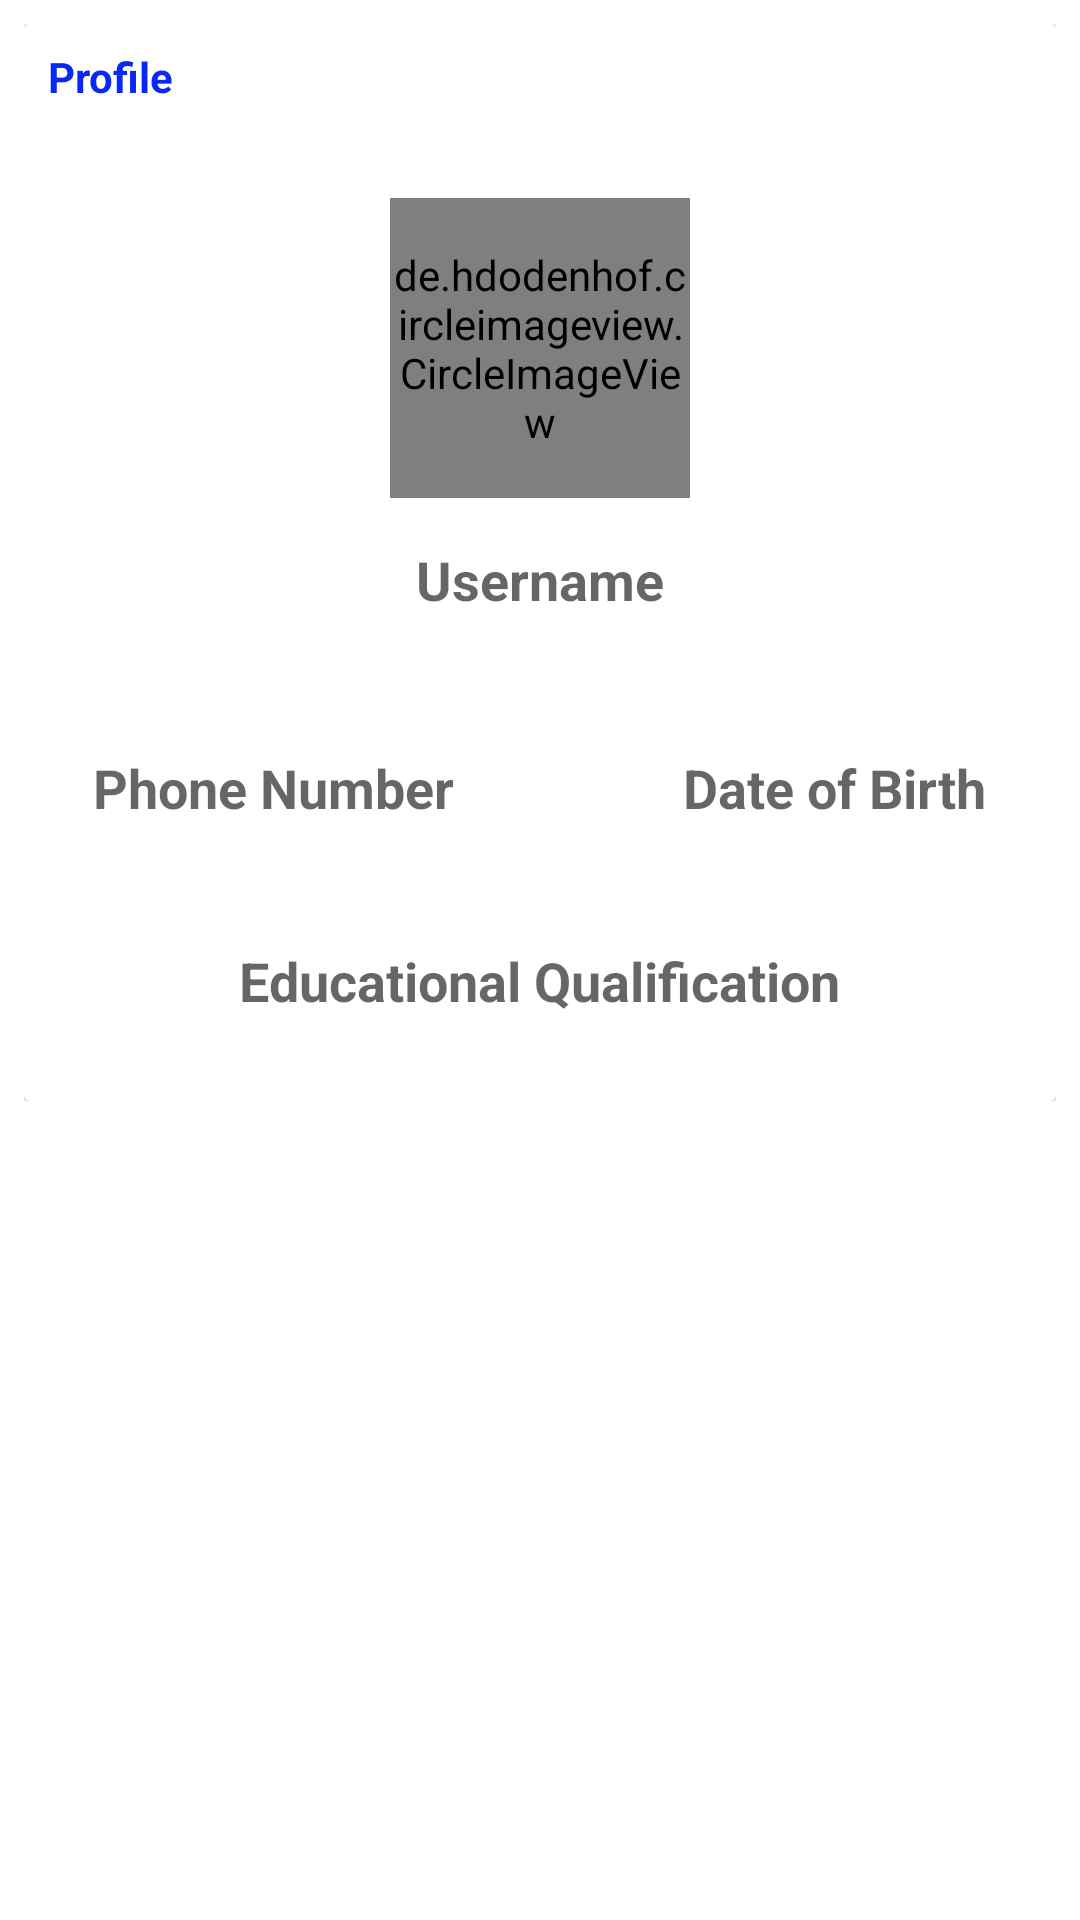

Write the Android layout XML for this screen, with the resource values it uses.
<!-- AndroidManifest.xml: application theme AppTheme -->
<!-- res/layout/fragment_profile.xml -->
<?xml version="1.0" encoding="utf-8"?>
<RelativeLayout xmlns:android="http://schemas.android.com/apk/res/android"
    android:layout_width="match_parent"
    android:layout_height="match_parent">

    <ScrollView xmlns:android="http://schemas.android.com/apk/res/android"
        android:layout_width="match_parent"
        android:layout_height="match_parent">

        <RelativeLayout xmlns:android="http://schemas.android.com/apk/res/android"
            xmlns:tools="http://schemas.android.com/tools"
            android:layout_width="match_parent"
            android:layout_height="match_parent"
            android:padding="8dp"
            tools:context=".Fragments.ProfileFragment">

            <androidx.cardview.widget.CardView
                android:layout_width="match_parent"
                android:layout_height="wrap_content">

                <RelativeLayout
                    android:layout_width="match_parent"
                    android:layout_height="wrap_content"
                    android:padding="8dp">

                    <TextView
                        android:layout_width="wrap_content"
                        android:layout_height="wrap_content"
                        android:text="Profile"
                        android:textColor="@color/colorPrimaryDark"
                        android:textStyle="bold" />

                    <de.hdodenhof.circleimageview.CircleImageView
                        android:id="@+id/profile_image"
                        android:layout_width="100dp"
                        android:layout_height="100dp"
                        android:layout_centerHorizontal="true"
                        android:layout_marginTop="50dp"
                        android:src="@mipmap/ic_launcher" />

                    <TextView
                        android:id="@+id/username"
                        android:layout_width="wrap_content"
                        android:layout_height="wrap_content"
                        android:layout_below="@+id/profile_image"
                        android:layout_centerHorizontal="true"
                        android:layout_marginTop="15dp"
                        android:layout_marginBottom="20dp"
                        android:hint="Username"
                        android:textColor="@color/colorPrimaryDark"
                        android:textSize="18sp"
                        android:textStyle="bold" />

                    <EditText
                        android:id="@+id/username_edit"
                        android:layout_width="wrap_content"
                        android:layout_height="wrap_content"
                        android:layout_below="@+id/profile_image"
                        android:layout_centerHorizontal="true"
                        android:layout_marginTop="5dp"
                        android:layout_marginBottom="20dp"
                        android:hint="Username"
                        android:textColor="@color/colorPrimaryDark"
                        android:textSize="18sp"
                        android:textStyle="bold"
                        android:visibility="gone" />

                    <RelativeLayout
                        android:id="@+id/two"
                        android:layout_width="wrap_content"
                        android:layout_height="wrap_content"
                        android:layout_below="@+id/username"
                        android:layout_marginLeft="10dp"
                        android:layout_marginTop="0dp"
                        android:layout_marginRight="10dp"
                        android:orientation="horizontal">

                        <TextView
                            android:id="@+id/phone"
                            android:layout_width="wrap_content"
                            android:layout_height="wrap_content"
                            android:layout_marginVertical="25dp"
                            android:layout_marginLeft="5dp"
                            android:layout_marginTop="15dp"
                            android:layout_marginBottom="20dp"
                            android:hint="Phone Number"
                            android:textColor="@color/colorPrimaryDark"
                            android:textSize="18sp"
                            android:textStyle="bold" />

                        <EditText
                            android:id="@+id/phone_edit"
                            android:layout_width="wrap_content"
                            android:layout_height="wrap_content"
                            android:layout_marginTop="15dp"
                            android:layout_marginBottom="20dp"
                            android:hint="Phone Number"
                            android:textColor="@color/colorPrimaryDark"
                            android:textSize="18sp"
                            android:textStyle="bold"
                            android:visibility="gone" />

                        <TextView
                            android:id="@+id/dob"
                            android:layout_width="wrap_content"
                            android:layout_height="wrap_content"
                            android:layout_alignParentEnd="true"
                            android:layout_marginVertical="25dp"
                            android:layout_marginTop="15dp"
                            android:layout_marginRight="5dp"
                            android:layout_marginBottom="20dp"
                            android:hint="Date of Birth"
                            android:textColor="@color/colorPrimaryDark"
                            android:textSize="18sp"
                            android:textStyle="bold" />

                        <EditText
                            android:id="@+id/dob_edit"
                            android:layout_width="wrap_content"
                            android:layout_height="wrap_content"
                            android:layout_alignParentEnd="true"
                            android:layout_marginTop="15dp"
                            android:layout_marginBottom="20dp"
                            android:hint="Date of Birth"
                            android:textColor="@color/colorPrimaryDark"
                            android:textSize="18sp"
                            android:textStyle="bold"
                            android:visibility="gone" />

                    </RelativeLayout>

                    <TextView
                        android:id="@+id/qualifiaction"
                        android:layout_width="wrap_content"
                        android:layout_height="wrap_content"
                        android:layout_below="@+id/two"
                        android:layout_centerHorizontal="true"
                        android:layout_marginTop="15dp"
                        android:layout_marginBottom="20dp"
                        android:hint="Educational Qualification"
                        android:inputType="textLongMessage|textMultiLine"
                        android:scrollHorizontally="false"
                        android:textColor="@color/colorPrimaryDark"
                        android:textSize="18sp"
                        android:textStyle="bold" />

                    <EditText
                        android:id="@+id/qualifiaction_edit"
                        android:layout_width="wrap_content"
                        android:layout_height="wrap_content"
                        android:layout_below="@+id/two"
                        android:layout_centerHorizontal="true"
                        android:layout_marginVertical="5dp"
                        android:layout_marginTop="15dp"
                        android:layout_marginBottom="20dp"
                        android:hint="Educational Qualification"
                        android:inputType="textLongMessage|textMultiLine"
                        android:visibility="gone"
                        android:scrollHorizontally="false"
                        android:textColor="@color/colorPrimaryDark"
                        android:textSize="18sp"
                        android:textStyle="bold" />

                </RelativeLayout>

            </androidx.cardview.widget.CardView>


        </RelativeLayout>
    </ScrollView>

    <androidx.appcompat.widget.AppCompatButton
        android:id="@+id/done"
        android:layout_width="wrap_content"
        android:layout_height="wrap_content"
        android:layout_alignParentBottom="true"
        android:layout_centerHorizontal="true"
        android:layout_marginBottom="15dp"
        android:background="@color/colorPrimary"
        android:text="DONE"
        android:textColor="@android:color/white"
        android:visibility="gone" />
</RelativeLayout>
<!-- resources referenced by this layout -->
<resources>
  <color name="colorPrimary">#3F51B5</color>
  <color name="colorPrimaryDark">#0728F5</color>
  <!-- mipmap ic_launcher: png bitmap (mipmap-hdpi, 2481 bytes) -->
  <style name="AppTheme" parent="Theme.MaterialComponents.Light.NoActionBar">
          
          <item name="colorPrimary">@color/colorPrimary</item>
          <item name="colorPrimaryDark">@color/colorPrimaryDark</item>
          <item name="colorAccent">@color/colorAccent</item>
          <item name="android:statusBarColor">#000000</item>
  
  
      </style>
  <color name="colorAccent">#53D5AE</color>
</resources>
